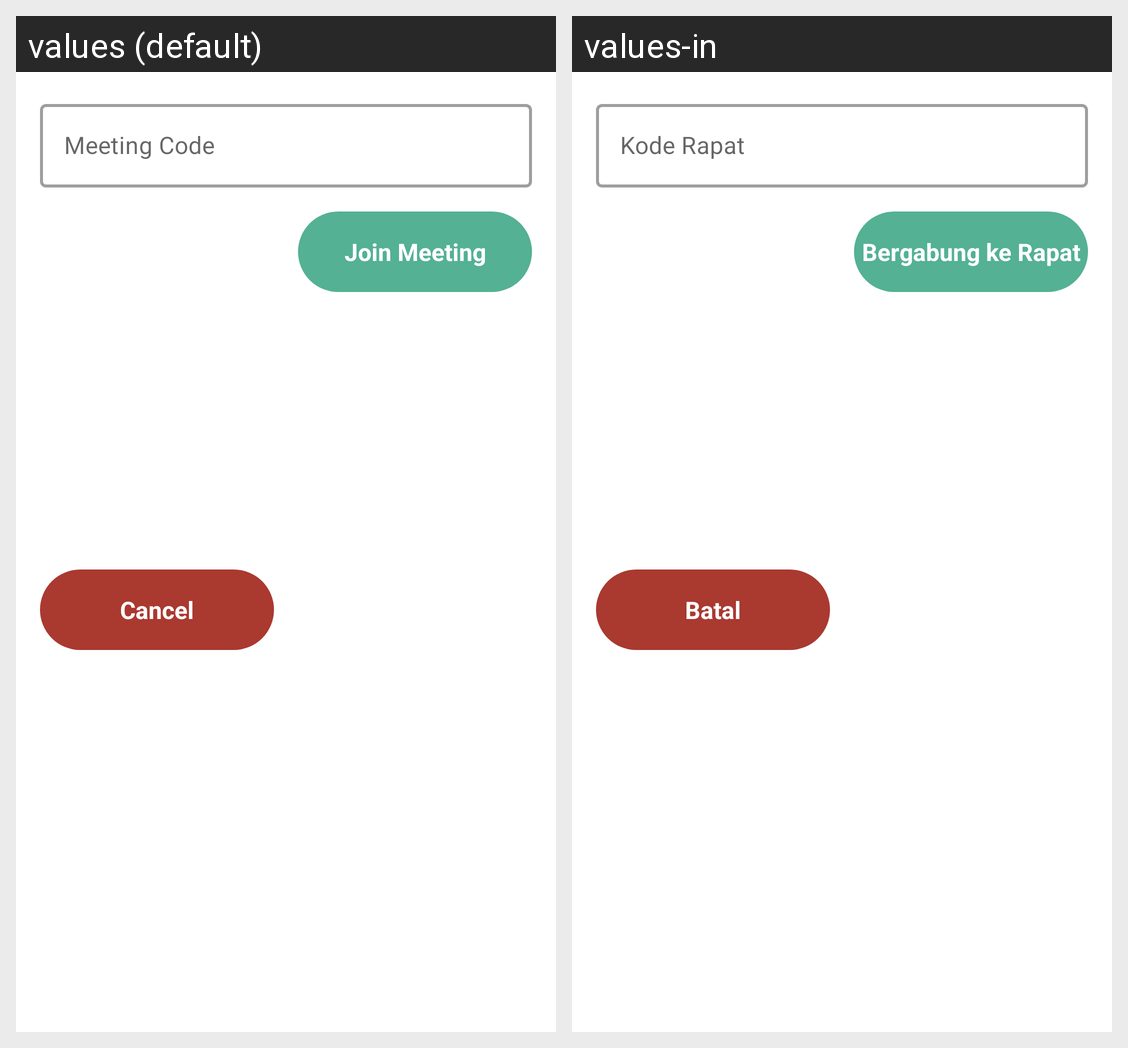

Translations of the strings shown on this Android screen, per locale in the grid:
Android screen res/layout/alert_join_meetng.xml rendered under 2 locales, left to right: values (default), values-in. Device: Nexus 5 (rendered at 1080×1920; each locale shown at half size, 540×960, under a caption strip naming it); theme Theme.AplikasiManajemenRapat.
Strings drawn on this screen, with the default value and each locale's value (text and hints the layout hard-codes, and strings that could not be matched under every locale, appear in the picture but are not listed):

meeting_code
  values: Meeting Code
  values-in: Kode Rapat

join_meeting
  values: Join Meeting
  values-in: Bergabung ke Rapat

cancel
  values: Cancel
  values-in: Batal
